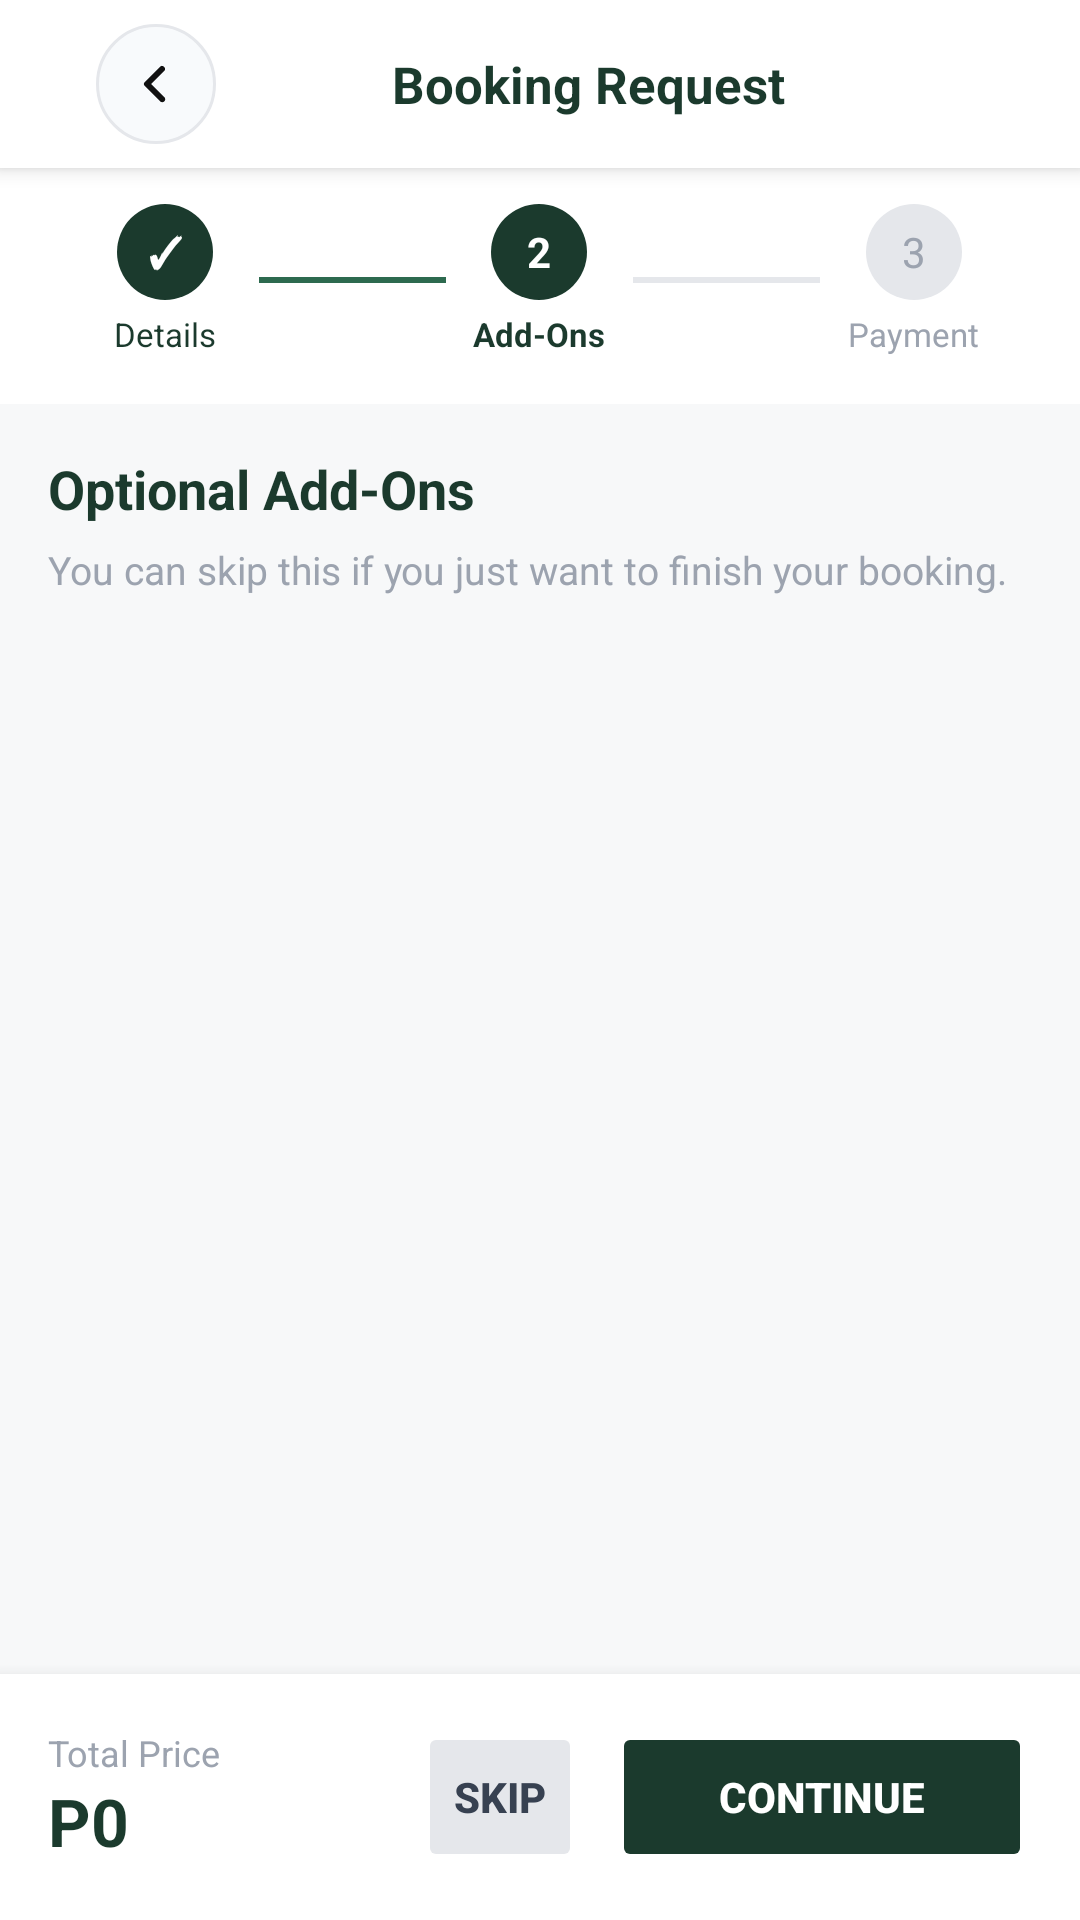

Produce the Android XML layout that renders to this screen, including the resource entries it uses.
<!-- AndroidManifest.xml: application theme Theme.PlatinumHaven -->
<!-- res/layout/fragment_booking_step2.xml -->
<?xml version="1.0" encoding="utf-8"?>
<LinearLayout xmlns:android="http://schemas.android.com/apk/res/android"
    xmlns:app="http://schemas.android.com/apk/res-auto"
    android:layout_width="match_parent"
    android:layout_height="match_parent"
    android:background="#F7F8F9"
    android:orientation="vertical">

    
    <LinearLayout
        android:layout_width="match_parent"
        android:layout_height="56dp"
        android:background="#FFFFFF"
        android:elevation="4dp"
        android:gravity="center_vertical"
        android:orientation="horizontal"
        android:paddingStart="16dp"
        android:paddingEnd="16dp">

        <ImageButton
            android:id="@+id/btnBack"
            android:layout_width="40dp"
            android:layout_height="40dp"
            android:layout_margin="16dp"
            android:background="@drawable/bg_back_button"
            android:contentDescription="Back"
            android:padding="8dp"
            android:scaleType="centerInside"
            android:src="@drawable/ic_back_chevron"
            android:tint="#111111" />

        <TextView
            android:layout_width="0dp"
            android:layout_height="wrap_content"
            android:layout_weight="1"
            android:gravity="center"
            android:text="Booking Request"
            android:textColor="#1B3A2D"
            android:textSize="17sp"
            android:textStyle="bold" />

        <View
            android:layout_width="40dp"
            android:layout_height="40dp" />
    </LinearLayout>

    
    <LinearLayout
        android:layout_width="match_parent"
        android:layout_height="wrap_content"
        android:background="#FFFFFF"
        android:gravity="center_vertical"
        android:orientation="horizontal"
        android:paddingStart="24dp"
        android:paddingTop="12dp"
        android:paddingEnd="24dp"
        android:paddingBottom="16dp">

        <LinearLayout
            android:layout_width="0dp"
            android:layout_height="wrap_content"
            android:layout_weight="1"
            android:gravity="center"
            android:orientation="vertical">

            <TextView
                android:layout_width="32dp"
                android:layout_height="32dp"
                android:layout_gravity="center"
                android:background="@drawable/bg_step_active"
                android:gravity="center"
                android:text="&#10003;"
                android:textColor="#FFFFFF"
                android:textSize="14sp"
                android:textStyle="bold" />

            <TextView
                android:layout_width="wrap_content"
                android:layout_height="wrap_content"
                android:layout_gravity="center"
                android:layout_marginTop="4dp"
                android:text="Details"
                android:textColor="#1B3A2D"
                android:textSize="11sp" />
        </LinearLayout>

        <View
            android:layout_width="0dp"
            android:layout_height="2dp"
            android:layout_weight="1"
            android:background="#2D6A4F" />

        <LinearLayout
            android:layout_width="0dp"
            android:layout_height="wrap_content"
            android:layout_weight="1"
            android:gravity="center"
            android:orientation="vertical">

            <TextView
                android:layout_width="32dp"
                android:layout_height="32dp"
                android:layout_gravity="center"
                android:background="@drawable/bg_step_active"
                android:gravity="center"
                android:text="2"
                android:textColor="#FFFFFF"
                android:textSize="14sp"
                android:textStyle="bold" />

            <TextView
                android:layout_width="wrap_content"
                android:layout_height="wrap_content"
                android:layout_gravity="center"
                android:layout_marginTop="4dp"
                android:text="Add-Ons"
                android:textColor="#1B3A2D"
                android:textSize="11sp"
                android:textStyle="bold" />
        </LinearLayout>

        <View
            android:layout_width="0dp"
            android:layout_height="2dp"
            android:layout_weight="1"
            android:background="#E5E7EB" />

        <LinearLayout
            android:layout_width="0dp"
            android:layout_height="wrap_content"
            android:layout_weight="1"
            android:gravity="center"
            android:orientation="vertical">

            <TextView
                android:layout_width="32dp"
                android:layout_height="32dp"
                android:layout_gravity="center"
                android:background="@drawable/bg_step_inactive"
                android:gravity="center"
                android:text="3"
                android:textColor="#9CA3AF"
                android:textSize="14sp" />

            <TextView
                android:layout_width="wrap_content"
                android:layout_height="wrap_content"
                android:layout_gravity="center"
                android:layout_marginTop="4dp"
                android:text="Payment"
                android:textColor="#9CA3AF"
                android:textSize="11sp" />
        </LinearLayout>
    </LinearLayout>

    <ScrollView
        android:layout_width="match_parent"
        android:layout_height="0dp"
        android:layout_weight="1">

        <LinearLayout
            android:layout_width="match_parent"
            android:layout_height="wrap_content"
            android:orientation="vertical"
            android:padding="16dp">

            <TextView
                android:layout_width="wrap_content"
                android:layout_height="wrap_content"
                android:layout_marginBottom="6dp"
                android:text="Optional Add-Ons"
                android:textColor="#1B3A2D"
                android:textSize="18sp"
                android:textStyle="bold" />

            <TextView
                android:layout_width="wrap_content"
                android:layout_height="wrap_content"
                android:layout_marginBottom="16dp"
                android:text="You can skip this if you just want to finish your booking."
                android:textColor="#9CA3AF"
                android:textSize="13sp" />

            
            <LinearLayout
                android:id="@+id/llAddons"
                android:layout_width="match_parent"
                android:layout_height="wrap_content"
                android:orientation="vertical" />

        </LinearLayout>
    </ScrollView>

    
    <LinearLayout
        android:layout_width="match_parent"
        android:layout_height="wrap_content"
        android:background="#FFFFFF"
        android:elevation="8dp"
        android:gravity="center_vertical"
        android:orientation="horizontal"
        android:padding="16dp">

        <LinearLayout
            android:layout_width="0dp"
            android:layout_height="wrap_content"
            android:layout_weight="1"
            android:orientation="vertical">

            <TextView
                android:layout_width="wrap_content"
                android:layout_height="wrap_content"
                android:text="Total Price"
                android:textColor="#9CA3AF"
                android:textSize="12sp" />

            <TextView
                android:id="@+id/tvTotal"
                android:layout_width="wrap_content"
                android:layout_height="wrap_content"
                android:text="P0"
                android:textColor="#1B3A2D"
                android:textSize="22sp"
                android:textStyle="bold" />
        </LinearLayout>

        <LinearLayout
            android:layout_width="wrap_content"
            android:layout_height="wrap_content"
            android:orientation="horizontal">

            <Button
                android:id="@+id/btnSkip"
                android:layout_width="wrap_content"
                android:layout_height="50dp"
                android:layout_marginEnd="10dp"
                android:backgroundTint="#E5E7EB"
                android:minWidth="0dp"
                android:stateListAnimator="@null"
                android:text="Skip"
                android:textColor="#374151"
                android:textSize="14sp"
                android:textStyle="bold" />

            <Button
                android:id="@+id/btnContinue"
                android:layout_width="140dp"
                android:layout_height="50dp"
                android:backgroundTint="#1B3A2D"
                android:stateListAnimator="@null"
                android:text="Continue"
                android:textColor="#FFFFFF"
                android:textSize="14sp"
                android:textStyle="bold" />
        </LinearLayout>
    </LinearLayout>
</LinearLayout>
<!-- resources referenced by this layout -->
<resources>
  <!-- drawable bg_back_button (drawable) -->
  <?xml version="1.0" encoding="utf-8"?>
  <shape xmlns:android="http://schemas.android.com/apk/res/android"
      android:shape="oval">
      <solid android:color="#F8FAFC" />
      <stroke
          android:width="1dp"
          android:color="#E5E7EB" />
  </shape>
  <!-- drawable bg_step_active (drawable) -->
  <?xml version="1.0" encoding="utf-8"?>
  <shape xmlns:android="http://schemas.android.com/apk/res/android" android:shape="oval">
      <solid android:color="#1B3A2D" />
  </shape>
  <!-- drawable bg_step_inactive (drawable) -->
  <?xml version="1.0" encoding="utf-8"?>
  <shape xmlns:android="http://schemas.android.com/apk/res/android" android:shape="oval">
      <solid android:color="#E5E7EB" />
  </shape>
  <!-- drawable ic_back_chevron (drawable) -->
  <?xml version="1.0" encoding="utf-8"?>
  <vector xmlns:android="http://schemas.android.com/apk/res/android"
      android:width="24dp"
      android:height="24dp"
      android:viewportWidth="24"
      android:viewportHeight="24">
      <path
          android:fillColor="#111111"
          android:pathData="M14.7,6.3a1,1 0,0 1,0 1.4L10.41,12l4.29,4.3a1,1 0,1 1,-1.41 1.4l-5,-5a1,1 0,0 1,0 -1.4l5,-5a1,1 0,0 1,1.41 0z" />
  </vector>
  <style name="Theme.PlatinumHaven" parent="Base.Theme.PlatinumHaven" />
  <style name="Base.Theme.PlatinumHaven" parent="Theme.Material3.DayNight.NoActionBar">
          <item name="colorPrimary">#1B3A2D</item>
          <item name="colorPrimaryVariant">#2D6A4F</item>
          <item name="colorOnPrimary">#FFFFFF</item>
          <item name="android:windowNoTitle">true</item>
          <item name="android:windowFullscreen">false</item>
          <item name="android:fitsSystemWindows">true</item>
      </style>
</resources>
